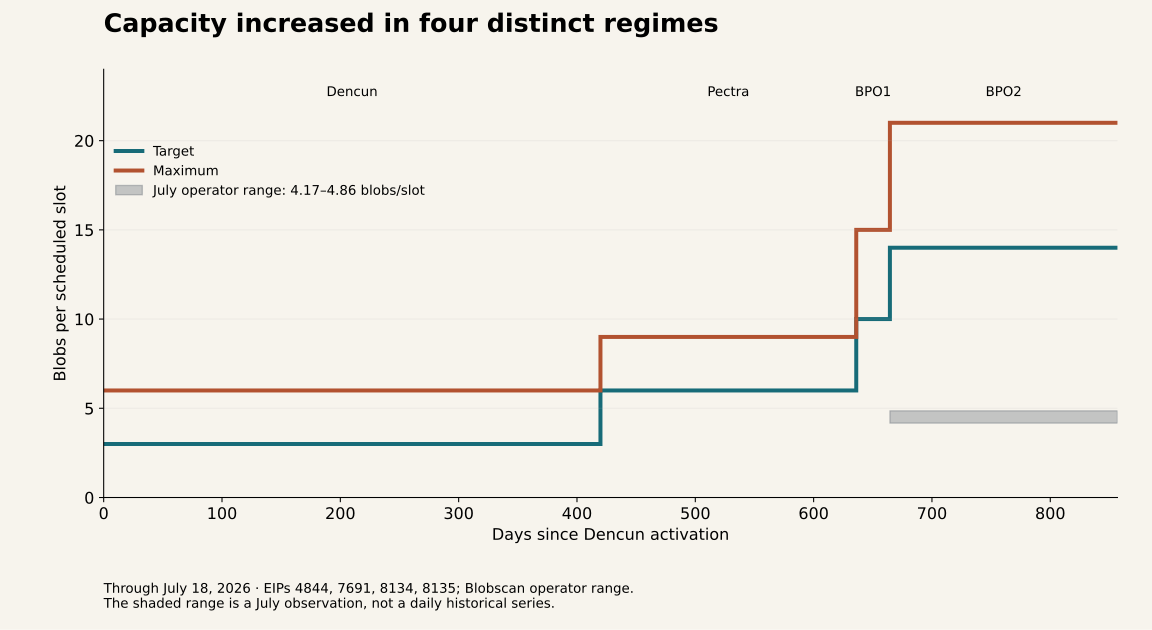

Source data for this figure (header and first rows):
regime, start_slot, end_slot_exclusive, scheduled_slots, target_per_slot, maximum_per_slot, target_opportunities, maximum_opportunities
Dencun, 8626176, 11649024, 3022848, 3, 6, 9068544, 18137088
Pectra, 11649024, 13205504, 1556480, 6, 9, 9338880, 14008320
BPO1, 13205504, 13410304, 204800, 10, 15, 2048000, 3072000
BPO2, 13410304, 14794853, 1384549, 14, 21, 19383686, 29075529
